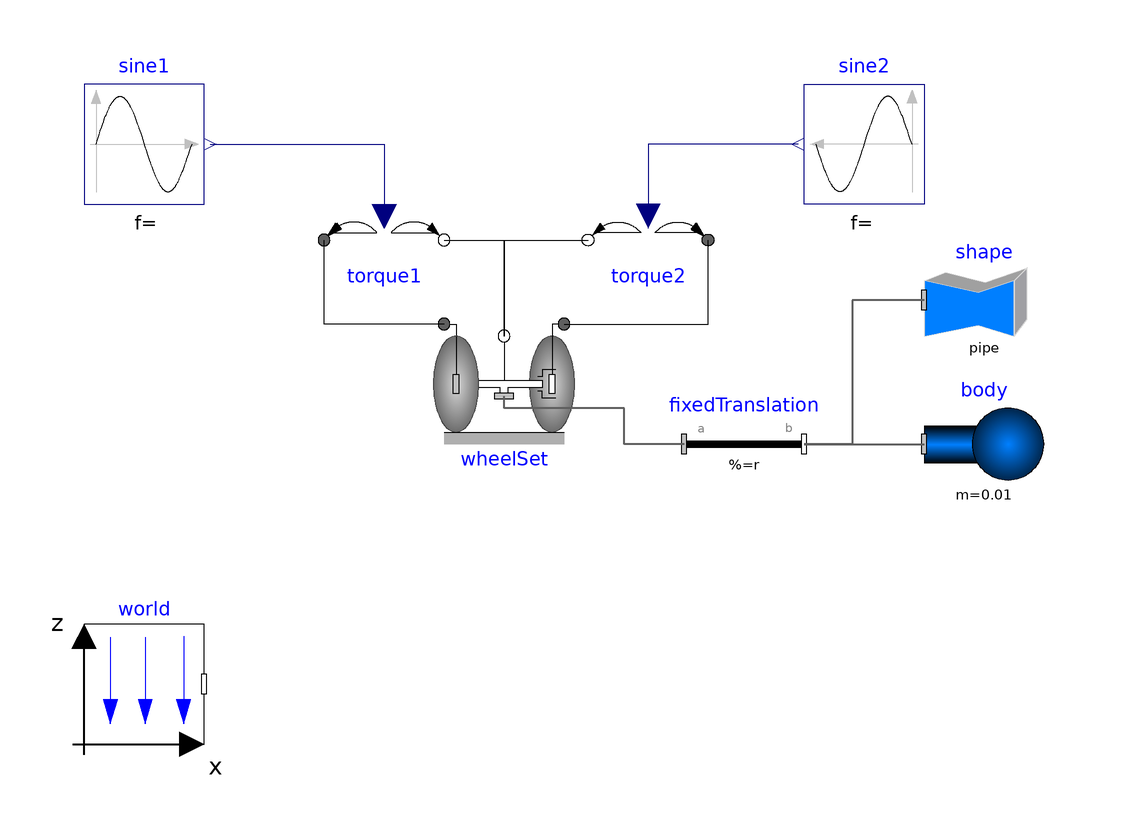

This picture is the connection diagram that the Modelica source below describes through its graphical annotations.

model RollingWheelSetDriving
  "Rolling wheel set that is driven by torques driving the wheels"
   extends Modelica.Icons.Example;

  inner Modelica.Mechanics.MultiBody.World world(
    label2="z",
    n={0,0,-1},
    animateGround=true,
    groundLength_u=3,
    groundColor={130,200,130})
    annotation (Placement(transformation(extent={{-80,-60},{-60,-40}})));
  Modelica.Mechanics.MultiBody.Parts.RollingWheelSet wheelSet(
    wheelRadius=0.1,
    wheelMass=0.5,
    wheel_I_axis=0.01,
    wheel_I_long=0.02,
    wheelDistance=0.5,
    x(start=0.1, fixed=true),
    y(start=0.1, fixed=true),
    phi(fixed=true),
    theta1(fixed=true),
    theta2(fixed=true),
    der_theta1(fixed=true),
    der_theta2(fixed=true))
    annotation (Placement(transformation(extent={{-20,-10},{0,10}})));
  Modelica.Mechanics.MultiBody.Parts.Body body(m=0.01, r_CM={0,0,0},
    animation=false)
    annotation (Placement(transformation(extent={{60,-20},{80,0}})));
  Modelica.Mechanics.MultiBody.Parts.FixedTranslation fixedTranslation(
                       r={0.2,0,0},
    animation=true,
    width=0.04)
    annotation (Placement(transformation(extent={{20,-20},{40,0}})));
  Modelica.Blocks.Sources.Sine sine1(freqHz=1, amplitude=2)
    annotation (Placement(transformation(extent={{-80,30},{-60,50}})));
  Modelica.Blocks.Sources.Sine sine2(
    freqHz=1,
    amplitude=2,
    phase=1.5707963267949)
    annotation (Placement(transformation(extent={{60,30},{40,50}})));
  Modelica.Mechanics.Rotational.Sources.Torque2 torque1
    annotation (Placement(transformation(extent={{-40,14},{-20,34}})));
  Modelica.Mechanics.Rotational.Sources.Torque2 torque2
    annotation (Placement(transformation(extent={{24,14},{4,34}})));
  Modelica.Mechanics.MultiBody.Visualizers.FixedShape shape(
    final lengthDirection={0,1,0},
    final widthDirection={1,0,0},
    final shapeType="pipe",
    final r_shape={0,-wheelSet.wheelWidth,0},
    final length=2*wheelSet.wheelWidth,
    final width=2*wheelSet.wheelRadius,
    final height=2*wheelSet.wheelRadius,
    final color={0,128,255},
    final extra=0.8) annotation (Placement(transformation(extent={{-10,-10},
            {10,10}},
        origin={70,14})));
equation
  connect(fixedTranslation.frame_a, wheelSet.frameMiddle) annotation (Line(
      points={{20,-10},{10,-10},{10,-4},{-10,-4},{-10,-2}},
      color={95,95,95},
      thickness=0.5));
  connect(fixedTranslation.frame_b, body.frame_a) annotation (Line(
      points={{40,-10},{60,-10}},
      color={95,95,95},
      thickness=0.5));
  connect(wheelSet.axis1, torque1.flange_a) annotation (Line(
      points={{-20,10},{-40,10},{-40,24}}));
  connect(torque1.flange_b, wheelSet.support) annotation (Line(
      points={{-20,24},{-10,24},{-10,8}}));
  connect(wheelSet.axis2, torque2.flange_a) annotation (Line(
      points={{0,10},{24,10},{24,24}}));
  connect(wheelSet.support, torque2.flange_b) annotation (Line(
      points={{-10,8},{-10,24},{4,24}}));
  connect(sine1.y, torque1.tau) annotation (Line(
      points={{-59,40},{-30,40},{-30,28}}, color={0,0,127}));
  connect(sine2.y, torque2.tau) annotation (Line(
      points={{39,40},{14,40},{14,28}}, color={0,0,127}));
  connect(shape.frame_a, fixedTranslation.frame_b) annotation (Line(
      points={{60,14},{48,14},{48,-10},{40,-10}},
      color={95,95,95},
      thickness=0.5));
  annotation (experiment(StopTime=3),
    Documentation(info="<html>
<p>
Demonstrates how a RollingWheelSet (two wheels rigidly coupled together) is rolling
on ground when driven by some external torques.
</p>
</html>"));
end RollingWheelSetDriving;